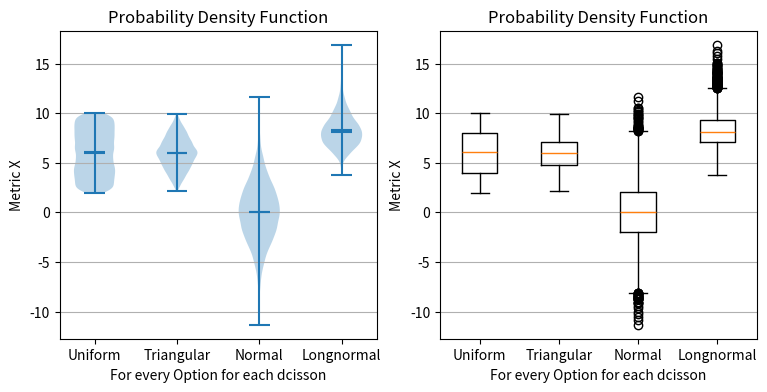

This chart was generated by the following Python code: (Note: this script raises an exception after producing the figure.)
import matplotlib.pyplot as plt
import numpy as np

fig, axs = plt.subplots(nrows=1, ncols=2, figsize=(9, 4))

# Fixing random state for reproducibility
np.random.seed(19680801)


# generate some random test data
all_data = [np.random.uniform(10, 2, 10000)]
all_data.append(np.random.triangular(2, 6, 10, 10000))
all_data.append( np.random.normal(0, 3, 10000))
all_data.append(np.random.lognormal(9, 0.2, 10000)/1000)


#all_data.append(np.random.normal(-10, 2, 1000))
#all_data.append(np.random.lognormal(1, 1, 100))

print(type(all_data))
print(all_data)

# plot violin plot
axs[0].violinplot(all_data,
                  showmeans=True,
                  showmedians=True)
axs[0].set_title('Probability Density Function')

# plot box plot
axs[1].boxplot(all_data)
axs[1].set_title('Probability Density Function')

# adding horizontal grid lines
for ax in axs:
    ax.yaxis.grid(True)
    ax.set_xticks([y + 1 for y in range(len(all_data))],
                  labels=['Uniform', 'Triangular', 'Normal', 'Longnormal'])
    ax.set_xlabel('For every Option for each dcisson')
    ax.set_ylabel('Metric X')

file_name = "output_data/Uncerainty.png"
plt.savefig(file_name)
plt.close('all')
#plt.show()
